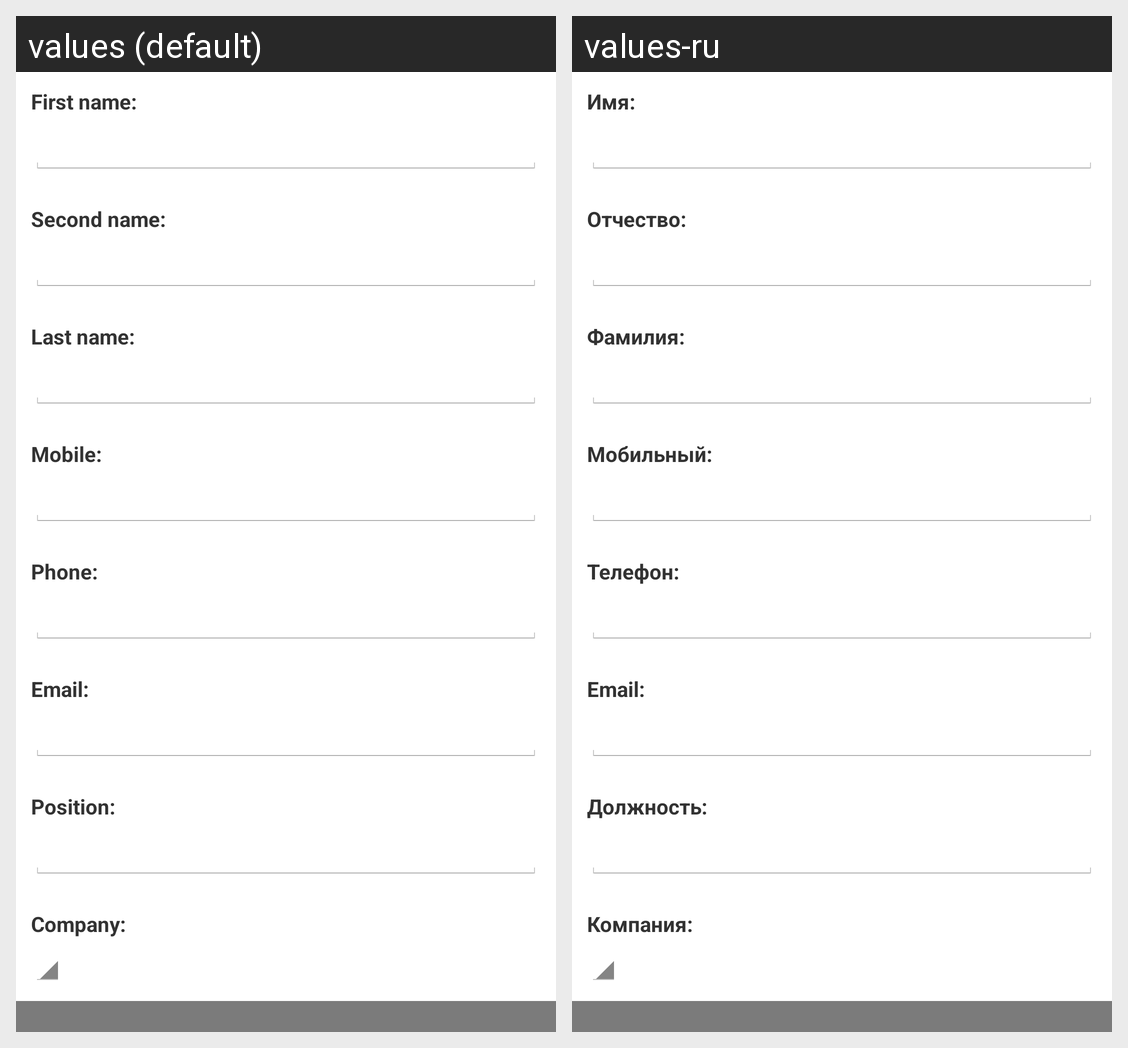

The Android screen above is rendered under two locales of the same app. Produce the string resources it draws, with the default and per-locale values.
Android screen res/layout/add_poc.xml rendered under 2 locales, left to right: values (default), values-ru. Device: Nexus 5 (rendered at 1080×1920; each locale shown at half size, 540×960, under a caption strip naming it); theme scriba_theme.
Strings drawn on this screen, with the default value and each locale's value (text and hints the layout hard-codes, and strings that could not be matched under every locale, appear in the picture but are not listed):

poc_firstname_title
  values: First name:
  values-ru: Имя:

poc_secondname_title
  values: Second name:
  values-ru: Отчество:

poc_lastname_title
  values: Last name:
  values-ru: Фамилия:

poc_mobilenum_title
  values: Mobile:
  values-ru: Мобильный:

poc_phonenum_title
  values: Phone:
  values-ru: Телефон:

poc_email_title
  values: Email:
  values-ru: Email:

poc_position_title
  values: Position:
  values-ru: Должность:

poc_company_title
  values: Company:
  values-ru: Компания:
